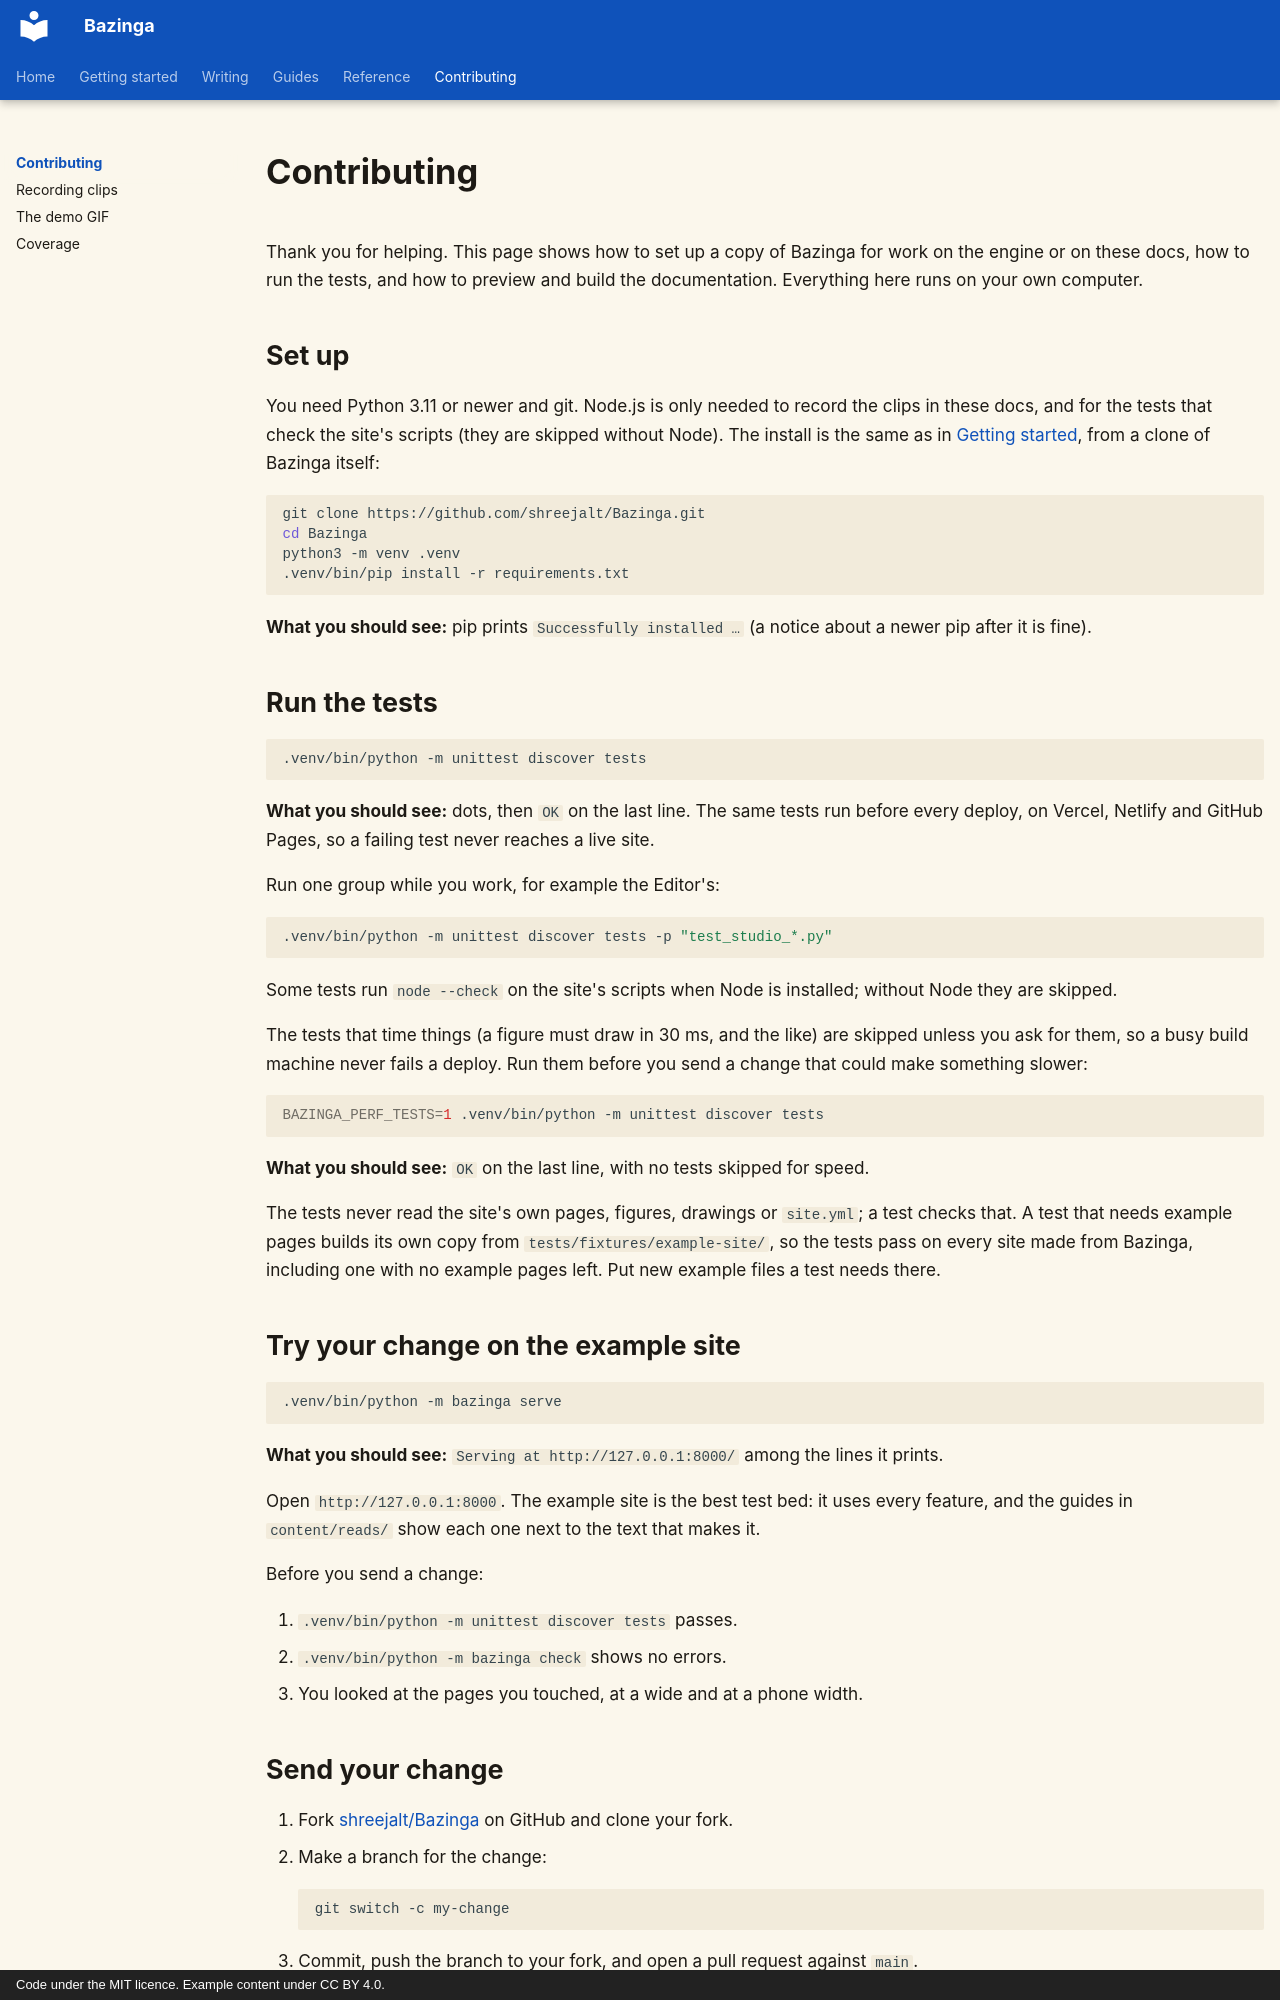

repository: shreejalt/Bazinga · page: contributing/index.html · generator: mkdocs · copyright: Code under the MIT licence. Example content under CC BY 4.0.

# Contributing

Thank you for helping. This page shows how to set up a copy of Bazinga for work on the engine or on these docs, how
to run the tests, and how to preview and build the documentation. Everything here runs on your own computer.

## Set up

You need Python 3.11 or newer and git. Node.js is only needed to record the clips in these docs, and for the tests
that check the site's scripts (they are skipped without Node). The install is the same as in
[Getting started](../getting-started.md#2-install), from a clone of Bazinga itself:

```bash
git clone https://github.com/shreejalt/Bazinga.git
cd Bazinga
python3 -m venv .venv
.venv/bin/pip install -r requirements.txt
```

**What you should see:** pip prints `Successfully installed …` (a notice about a newer pip after it is fine).

## Run the tests

```bash
.venv/bin/python -m unittest discover tests
```

**What you should see:** dots, then `OK` on the last line. The same tests run before every deploy, on Vercel, Netlify
and GitHub Pages, so a failing test never reaches a live site.

Run one group while you work, for example the Editor's:

```bash
.venv/bin/python -m unittest discover tests -p "test_studio_*.py"
```

Some tests run `node --check` on the site's scripts when Node is installed; without Node they are skipped.

The tests that time things (a figure must draw in 30 ms, and the like) are skipped unless you ask for them, so a
busy build machine never fails a deploy. Run them before you send a change that could make something slower:

```bash
BAZINGA_PERF_TESTS=1 .venv/bin/python -m unittest discover tests
```

**What you should see:** `OK` on the last line, with no tests skipped for speed.

The tests never read the site's own pages, figures, drawings or `site.yml`; a test checks that. A test that needs
example pages builds its own copy from `tests/fixtures/example-site/`, so the tests pass on every site made from
Bazinga, including one with no example pages left. Put new example files a test needs there.

## Try your change on the example site

```bash
.venv/bin/python -m bazinga serve
```

**What you should see:** `Serving at http://127.0.0.1:8000/` among the lines it prints.

Open `http://127.0.0.1:8000`. The example site is the best test bed: it uses every feature, and the guides in
`content/reads/` show each one next to the text that makes it.

Before you send a change:

1. `.venv/bin/python -m unittest discover tests` passes.
2. `.venv/bin/python -m bazinga check` shows no errors.
3. You looked at the pages you touched, at a wide and at a phone width.
